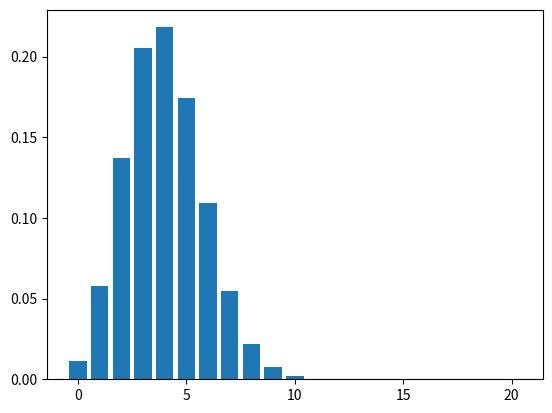

The script that saved this image:
#Discrete random variables
import scipy.stats as st
import matplotlib.pyplot as plt

'''A university knows that 20% of its students drop out of the introductory statistics course.
Assume that 20 students enrolled in that course this quarter.'''

n = 20 #sample size
p = 0.2 #parameter

'''What is the probability that 2 or fewer drop out?'''
r = 2
prob = st.binom.cdf(r, n, p)
print(f'The probability is {prob:.2%}'.format())
print()
'''What is the probability that at most 4 drop out?'''
r = 4
prob = st.binom.cdf(r, n, p)
print(f'The probability is {prob:.2%}'.format())
print()
'''What is the probability that more than three will drop out?'''
r = 3
prob = 1 - st.binom.cdf(r, n, p)
print(f'The probability is {prob:.2%}'.format())
print()
'''What is the probability that fewer than 10 drop out?'''
r = 9
prob = st.binom.cdf(r, n, p)
print(f'The probability is {prob:.2%}'.format())
print()
'''What is the probability that between 5 and 12 students drop out?'''
r1, r2 = 12, 5
prob = st.binom.cdf(r1, n, p) - st.binom.cdf(r2-1, n, p)
print(f'The probability is {prob:.2%}'.format())
print()
'''What is the expected number of dropouts?'''
d = st.binom(n,p)
ev = d.mean()
print(f'The expected value is {ev:.2}'.format())

r_l = list(range(n+1))
pr_l = [st.binom.pmf(r, n, p) for r in r_l]
plt.bar(r_l, pr_l)
plt.show()
